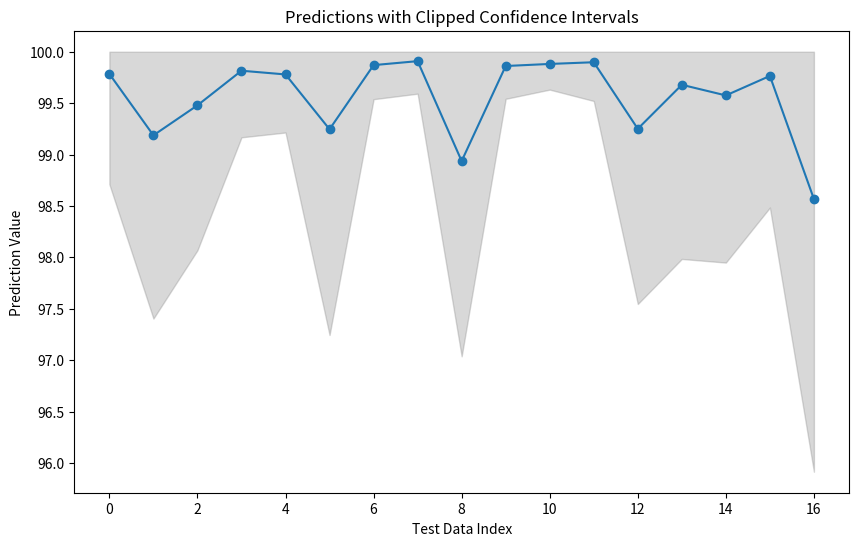

The script that saved this image: (Note: this script raises an exception after producing the figure.)
import matplotlib.pyplot as plt
import pandas as pd
import numpy as np

# Provided predictions and confidence intervals data
predictions = [99.784, 99.1866, 99.4785, 99.8152, 99.77898, 99.2457,
               99.86968, 99.90826667, 98.9365, 99.861, 99.88111333,
               99.89771333, 99.2501, 99.6783375, 99.5748, 99.76438, 98.56638]
confidence_intervals = pd.DataFrame({
    'lower_bound': [98.710301, 97.404008, 98.068542, 99.167252, 99.214088,
                    97.244239, 99.538291, 99.591798, 97.036945, 99.541803,
                    99.631288, 99.520908, 97.545768, 97.984092, 97.948744,
                    98.483777, 95.914221],
    'upper_bound': [100.0, 100.0, 100.0, 100.0, 100.0, 100.0, 100.0,
                    100.0, 100.0, 100.0, 100.0, 100.0, 100.0, 100.0,
                    100.0, 100.0, 100.0]
})

# Visualizing the predictions with clipped confidence intervals
plt.figure(figsize=(10, 6))
x_values = range(len(predictions))
plt.plot(x_values, predictions, 'o-', label='Predictions')
plt.fill_between(x_values, confidence_intervals['lower_bound'], confidence_intervals['upper_bound'], color='gray', alpha=0.3, label='Confidence Interval')
plt.xlabel('Test Data Index')
plt.ylabel('Prediction Value')
plt.title('Predictions with Clipped Confidence Intervals')
plt.savefig("/Users/<user>/Desktop/am_data_driven_work_flow/report/predictions_with_clipped_confidence_intervals.png")
plt.legend()
plt.show()